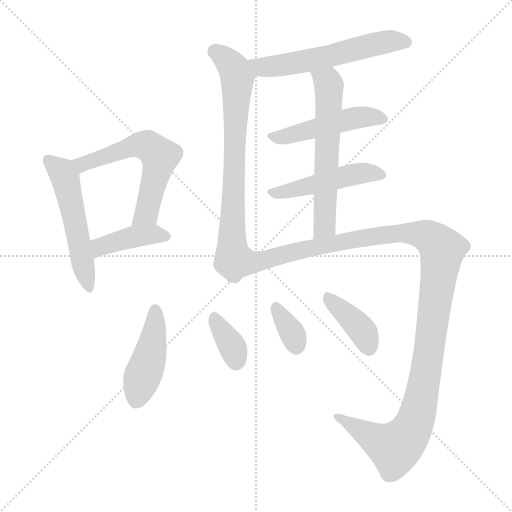
t = 0.00 s
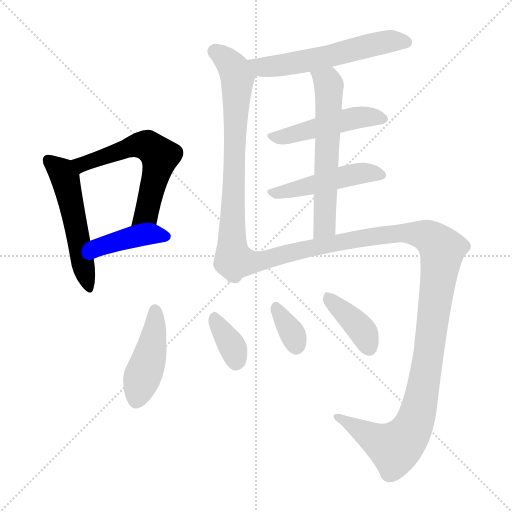
t = 1.96 s
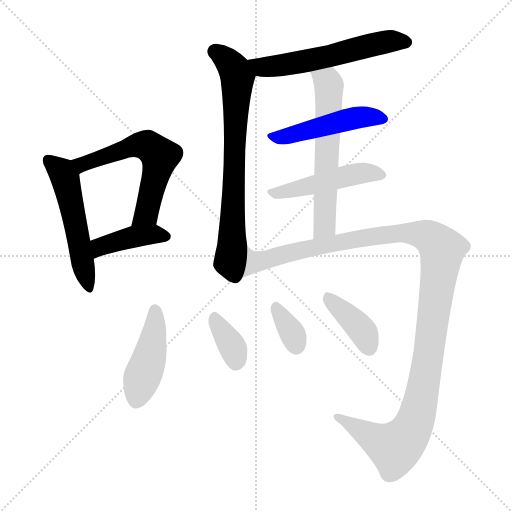
t = 3.91 s
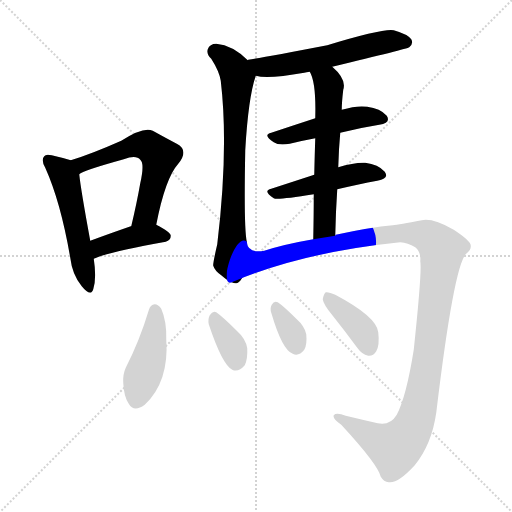
t = 5.87 s
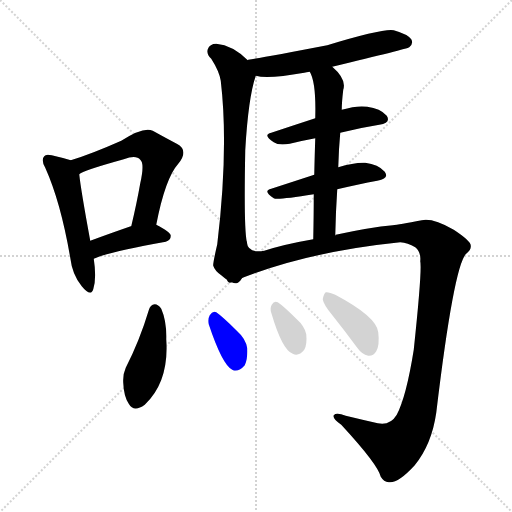
t = 7.83 s
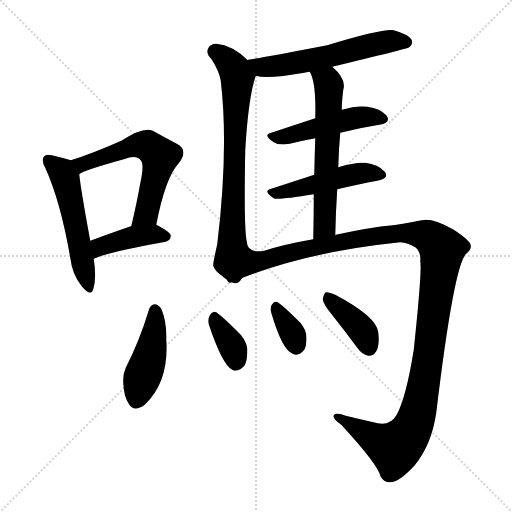
t = 9.79 s

The animated SVG that drew these frames (rendered in a browser with its animation timeline set to each time). Animation: 13 CSS @keyframes rules; one cycle of 9.79 s.

<svg version="1.1" viewBox="0 0 1024 1024" xmlns="http://www.w3.org/2000/svg">
  <g stroke="lightgray" stroke-dasharray="1,1" stroke-width="1" transform="scale(4, 4)">
    <line x1="0" y1="0" x2="256" y2="256"></line>
    <line x1="256" y1="0" x2="0" y2="256"></line>
    <line x1="128" y1="0" x2="128" y2="256"></line>
    <line x1="0" y1="128" x2="256" y2="128"></line>
  </g>
<g transform="scale(1, -1) translate(0, -900)">
   <style type="text/css">
    @keyframes keyframes0 {
      from {
       stroke: blue;
       stroke-dashoffset: 527;
       stroke-width: 128;
       }
       63% {
       animation-timing-function: step-end;
       stroke: blue;
       stroke-dashoffset: 0;
       stroke-width: 128;
       }
       to {
       stroke: black;
       stroke-width: 1024;
       }
       }
       #make-me-a-hanzi-animation-0 {
         animation: keyframes0 0.678874s both;
         animation-delay: 0.000000s;
         animation-timing-function: linear;
       }
    @keyframes keyframes1 {
      from {
       stroke: blue;
       stroke-dashoffset: 590;
       stroke-width: 128;
       }
       66% {
       animation-timing-function: step-end;
       stroke: blue;
       stroke-dashoffset: 0;
       stroke-width: 128;
       }
       to {
       stroke: black;
       stroke-width: 1024;
       }
       }
       #make-me-a-hanzi-animation-1 {
         animation: keyframes1 0.730143s both;
         animation-delay: 0.678874s;
         animation-timing-function: linear;
       }
    @keyframes keyframes2 {
      from {
       stroke: blue;
       stroke-dashoffset: 412;
       stroke-width: 128;
       }
       57% {
       animation-timing-function: step-end;
       stroke: blue;
       stroke-dashoffset: 0;
       stroke-width: 128;
       }
       to {
       stroke: black;
       stroke-width: 1024;
       }
       }
       #make-me-a-hanzi-animation-2 {
         animation: keyframes2 0.585286s both;
         animation-delay: 1.409017s;
         animation-timing-function: linear;
       }
    @keyframes keyframes3 {
      from {
       stroke: blue;
       stroke-dashoffset: 577;
       stroke-width: 128;
       }
       65% {
       animation-timing-function: step-end;
       stroke: blue;
       stroke-dashoffset: 0;
       stroke-width: 128;
       }
       to {
       stroke: black;
       stroke-width: 1024;
       }
       }
       #make-me-a-hanzi-animation-3 {
         animation: keyframes3 0.719564s both;
         animation-delay: 1.994303s;
         animation-timing-function: linear;
       }
    @keyframes keyframes4 {
      from {
       stroke: blue;
       stroke-dashoffset: 731;
       stroke-width: 128;
       }
       70% {
       animation-timing-function: step-end;
       stroke: blue;
       stroke-dashoffset: 0;
       stroke-width: 128;
       }
       to {
       stroke: black;
       stroke-width: 1024;
       }
       }
       #make-me-a-hanzi-animation-4 {
         animation: keyframes4 0.844889s both;
         animation-delay: 2.713867s;
         animation-timing-function: linear;
       }
    @keyframes keyframes5 {
      from {
       stroke: blue;
       stroke-dashoffset: 479;
       stroke-width: 128;
       }
       61% {
       animation-timing-function: step-end;
       stroke: blue;
       stroke-dashoffset: 0;
       stroke-width: 128;
       }
       to {
       stroke: black;
       stroke-width: 1024;
       }
       }
       #make-me-a-hanzi-animation-5 {
         animation: keyframes5 0.639811s both;
         animation-delay: 3.558757s;
         animation-timing-function: linear;
       }
    @keyframes keyframes6 {
      from {
       stroke: blue;
       stroke-dashoffset: 476;
       stroke-width: 128;
       }
       61% {
       animation-timing-function: step-end;
       stroke: blue;
       stroke-dashoffset: 0;
       stroke-width: 128;
       }
       to {
       stroke: black;
       stroke-width: 1024;
       }
       }
       #make-me-a-hanzi-animation-6 {
         animation: keyframes6 0.637370s both;
         animation-delay: 4.198568s;
         animation-timing-function: linear;
       }
    @keyframes keyframes7 {
      from {
       stroke: blue;
       stroke-dashoffset: 601;
       stroke-width: 128;
       }
       66% {
       animation-timing-function: step-end;
       stroke: blue;
       stroke-dashoffset: 0;
       stroke-width: 128;
       }
       to {
       stroke: black;
       stroke-width: 1024;
       }
       }
       #make-me-a-hanzi-animation-7 {
         animation: keyframes7 0.739095s both;
         animation-delay: 4.835938s;
         animation-timing-function: linear;
       }
    @keyframes keyframes8 {
      from {
       stroke: blue;
       stroke-dashoffset: 1250;
       stroke-width: 128;
       }
       80% {
       animation-timing-function: step-end;
       stroke: blue;
       stroke-dashoffset: 0;
       stroke-width: 128;
       }
       to {
       stroke: black;
       stroke-width: 1024;
       }
       }
       #make-me-a-hanzi-animation-8 {
         animation: keyframes8 1.267253s both;
         animation-delay: 5.575033s;
         animation-timing-function: linear;
       }
    @keyframes keyframes9 {
      from {
       stroke: blue;
       stroke-dashoffset: 442;
       stroke-width: 128;
       }
       59% {
       animation-timing-function: step-end;
       stroke: blue;
       stroke-dashoffset: 0;
       stroke-width: 128;
       }
       to {
       stroke: black;
       stroke-width: 1024;
       }
       }
       #make-me-a-hanzi-animation-9 {
         animation: keyframes9 0.609701s both;
         animation-delay: 6.842285s;
         animation-timing-function: linear;
       }
    @keyframes keyframes10 {
      from {
       stroke: blue;
       stroke-dashoffset: 355;
       stroke-width: 128;
       }
       54% {
       animation-timing-function: step-end;
       stroke: blue;
       stroke-dashoffset: 0;
       stroke-width: 128;
       }
       to {
       stroke: black;
       stroke-width: 1024;
       }
       }
       #make-me-a-hanzi-animation-10 {
         animation: keyframes10 0.538900s both;
         animation-delay: 7.451986s;
         animation-timing-function: linear;
       }
    @keyframes keyframes11 {
      from {
       stroke: blue;
       stroke-dashoffset: 342;
       stroke-width: 128;
       }
       53% {
       animation-timing-function: step-end;
       stroke: blue;
       stroke-dashoffset: 0;
       stroke-width: 128;
       }
       to {
       stroke: black;
       stroke-width: 1024;
       }
       }
       #make-me-a-hanzi-animation-11 {
         animation: keyframes11 0.528320s both;
         animation-delay: 7.990885s;
         animation-timing-function: linear;
       }
    @keyframes keyframes12 {
      from {
       stroke: blue;
       stroke-dashoffset: 390;
       stroke-width: 128;
       }
       56% {
       animation-timing-function: step-end;
       stroke: blue;
       stroke-dashoffset: 0;
       stroke-width: 128;
       }
       to {
       stroke: black;
       stroke-width: 1024;
       }
       }
       #make-me-a-hanzi-animation-12 {
         animation: keyframes12 0.567383s both;
         animation-delay: 8.519206s;
         animation-timing-function: linear;
       }
</style>
<path d="M 141.5 579.5 Q 129.5 583.5 103.5 589.5 Q 91.5 592.5 88.5 587.5 Q 81.5 580.5 90.5 564.5 Q 121.5 495.5 140.5 384.5 Q 144.5 350.5 163.5 327.5 Q 181.5 305.5 186.5 321.5 Q 193.5 343.5 187.5 382.5 L 180.5 418.5 Q 161.5 521.5 158.5 551.5 C 155.5 575.5 155.5 575.5 141.5 579.5 Z" fill="lightgray"></path> 
<path d="M 312.5 450.5 Q 330.5 543.5 356.5 572.5 Q 378.5 599.5 353.5 612.5 Q 334.5 622.5 305.5 638.5 Q 287.5 647.5 242.5 618.5 Q 181.5 591.5 141.5 579.5 C 112.5 570.5 132.5 537.5 158.5 551.5 Q 164.5 558.5 247.5 581.5 Q 272.5 590.5 280.5 580.5 Q 289.5 573.5 280.5 533.5 Q 273.5 493.5 262.5 447.5 C 255.5 418.5 306.5 421.5 312.5 450.5 Z" fill="lightgray"></path> 
<path d="M 187.5 382.5 Q 214.5 395.5 331.5 416.5 Q 341.5 419.5 341.5 428.5 Q 341.5 435.5 312.5 450.5 C 298.5 457.5 291.5 455.5 262.5 447.5 L 261.5 447.5 Q 215.5 431.5 180.5 418.5 C 152.5 408.5 159.5 370.5 187.5 382.5 Z" fill="lightgray"></path> 
<path d="M 664.5 766.5 Q 814.5 802.5 818.5 805.5 Q 827.5 812.5 822.5 821.5 Q 815.5 831.5 787.5 839.5 Q 766.5 843.5 654.5 809.5 Q 524.5 784.5 496.5 780.5 Q 495.5 780.5 495.5 779.5 C 466.5 772.5 481.5 753.5 511.5 748.5 Q 535.5 741.5 608.5 754.5 Q 612.5 755.5 619.5 756.5 L 664.5 766.5 Z" fill="lightgray"></path> 
<path d="M 495.5 779.5 Q 465.5 809.5 432.5 812.5 Q 419.5 812.5 415.5 801.5 Q 412.5 791.5 422.5 782.5 Q 438.5 757.5 441.5 738.5 Q 457.5 603.5 434.5 411.5 Q 425.5 372.5 426.5 368.5 Q 429.5 358.5 442.5 349.5 Q 457.5 336.5 463.5 335.5 C 489.5 320.5 497.5 386.5 493.5 416.5 Q 487.5 444.5 490.5 599.5 Q 496.5 704.5 511.5 748.5 C 515.5 761.5 515.5 761.5 495.5 779.5 Z" fill="lightgray"></path> 
<path d="M 680.5 634.5 Q 720.5 644.5 758.5 650.5 Q 782.5 654.5 773.5 668.5 Q 760.5 683.5 734.5 686.5 Q 713.5 689.5 683.5 680.5 L 630.5 663.5 Q 584.5 648.5 542.5 634.5 Q 524.5 630.5 547.5 615.5 Q 557.5 608.5 579.5 612.5 Q 603.5 618.5 630.5 623.5 L 680.5 634.5 Z" fill="lightgray"></path> 
<path d="M 674.5 521.5 Q 717.5 531.5 754.5 538.5 Q 779.5 542.5 769.5 556.5 Q 756.5 571.5 730.5 574.5 Q 708.5 575.5 676.5 565.5 L 628.5 550.5 Q 582.5 535.5 542.5 522.5 Q 524.5 518.5 547.5 503.5 Q 553.5 499.5 627.5 511.5 L 674.5 521.5 Z" fill="lightgray"></path> 
<path d="M 676.5 565.5 Q 677.5 602.5 680.5 634.5 L 683.5 680.5 Q 683.5 695.5 686.5 720.5 Q 693.5 741.5 664.5 766.5 C 642.5 787.5 607.5 783.5 619.5 756.5 Q 632.5 735.5 630.5 663.5 L 630.5 623.5 Q 629.5 593.5 628.5 550.5 L 627.5 511.5 Q 627.5 471.5 626.5 421.5 C 625.5 391.5 669.5 398.5 670.5 428.5 Q 671.5 477.5 674.5 521.5 L 676.5 565.5 Z" fill="lightgray"></path> 
<path d="M 463.5 335.5 Q 604.5 395.5 800.5 415.5 Q 815.5 414.5 830.5 405.5 Q 842.5 395.5 840.5 377.5 Q 844.5 361.5 827.5 200.5 Q 812.5 106.5 793.5 70.5 Q 780.5 48.5 755.5 53.5 Q 724.5 60.5 691.5 68.5 Q 672.5 75.5 667.5 69.5 Q 664.5 63.5 682.5 50.5 Q 755.5 -28.5 761.5 -53.5 Q 767.5 -63.5 777.5 -64.5 Q 795.5 -67.5 829.5 -30.5 Q 863.5 11.5 872.5 74.5 Q 908.5 375.5 933.5 393.5 Q 942.5 400.5 941.5 408.5 Q 942.5 417.5 907.5 440.5 Q 865.5 464.5 843.5 459.5 Q 797.5 450.5 785.5 449.5 Q 740.5 445.5 671.5 430.5 Q 670.5 430.5 670.5 428.5 L 626.5 421.5 Q 568.5 411.5 528.5 398.5 Q 495.5 392.5 493.5 416.5 C 470.5 436.5 435.5 324.5 463.5 335.5 Z" fill="lightgray"></path> 
<path d="M 297.5 279.5 Q 279.5 219.5 251.5 164.5 Q 245.5 151.5 246.5 134.5 Q 247.5 107.5 257.5 92.5 Q 267.5 74.5 289.5 90.5 Q 338.5 136.5 332.5 221.5 Q 333.5 257.5 322.5 282.5 Q 316.5 291.5 309.5 291.5 Q 300.5 290.5 297.5 279.5 Z" fill="lightgray"></path> 
<path d="M 417.5 251.5 Q 444.5 170.5 464.5 160.5 Q 476.5 154.5 489.5 169.5 Q 495.5 181.5 494.5 203.5 Q 491.5 222.5 473.5 238.5 Q 445.5 266.5 432.5 275.5 Q 425.5 279.5 419.5 269.5 Q 415.5 262.5 417.5 251.5 Z" fill="lightgray"></path> 
<path d="M 542.5 274.5 Q 564.5 199.5 585.5 192.5 Q 597.5 186.5 608.5 200.5 Q 614.5 210.5 612.5 231.5 Q 609.5 247.5 592.5 262.5 Q 567.5 287.5 555.5 295.5 Q 548.5 299.5 543.5 290.5 Q 539.5 283.5 542.5 274.5 Z" fill="lightgray"></path> 
<path d="M 665.5 268.5 Q 689.5 238.5 714.5 204.5 Q 723.5 191.5 736.5 188.5 Q 746.5 187.5 752.5 197.5 Q 759.5 209.5 756.5 235.5 Q 753.5 266.5 670.5 310.5 Q 657.5 316.5 651.5 315.5 Q 647.5 312.5 645.5 301.5 Q 646.5 291.5 665.5 268.5 Z" fill="lightgray"></path> 
      <clipPath id="make-me-a-hanzi-clip-0">
      <path d="M 141.5 579.5 Q 129.5 583.5 103.5 589.5 Q 91.5 592.5 88.5 587.5 Q 81.5 580.5 90.5 564.5 Q 121.5 495.5 140.5 384.5 Q 144.5 350.5 163.5 327.5 Q 181.5 305.5 186.5 321.5 Q 193.5 343.5 187.5 382.5 L 180.5 418.5 Q 161.5 521.5 158.5 551.5 C 155.5 575.5 155.5 575.5 141.5 579.5 Z" fill="lightgray"></path>
      </clipPath>
      <path clip-path="url(#make-me-a-hanzi-clip-0)" d="M 97.5 579.5 L 123.5 556.5 L 130.5 542.5 L 175.5 326.5 " fill="none" id="make-me-a-hanzi-animation-0" stroke-dasharray="399 798" stroke-linecap="round"></path>

      <clipPath id="make-me-a-hanzi-clip-1">
      <path d="M 312.5 450.5 Q 330.5 543.5 356.5 572.5 Q 378.5 599.5 353.5 612.5 Q 334.5 622.5 305.5 638.5 Q 287.5 647.5 242.5 618.5 Q 181.5 591.5 141.5 579.5 C 112.5 570.5 132.5 537.5 158.5 551.5 Q 164.5 558.5 247.5 581.5 Q 272.5 590.5 280.5 580.5 Q 289.5 573.5 280.5 533.5 Q 273.5 493.5 262.5 447.5 C 255.5 418.5 306.5 421.5 312.5 450.5 Z" fill="lightgray"></path>
      </clipPath>
      <path clip-path="url(#make-me-a-hanzi-clip-1)" d="M 148.5 577.5 L 172.5 573.5 L 277.5 610.5 L 293.5 609.5 L 309.5 598.5 L 319.5 587.5 L 296.5 484.5 L 292.5 472.5 L 268.5 454.5 " fill="none" id="make-me-a-hanzi-animation-1" stroke-dasharray="462 924" stroke-linecap="round"></path>

      <clipPath id="make-me-a-hanzi-clip-2">
      <path d="M 187.5 382.5 Q 214.5 395.5 331.5 416.5 Q 341.5 419.5 341.5 428.5 Q 341.5 435.5 312.5 450.5 C 298.5 457.5 291.5 455.5 262.5 447.5 L 261.5 447.5 Q 215.5 431.5 180.5 418.5 C 152.5 408.5 159.5 370.5 187.5 382.5 Z" fill="lightgray"></path>
      </clipPath>
      <path clip-path="url(#make-me-a-hanzi-clip-2)" d="M 188.5 388.5 L 201.5 406.5 L 260.5 425.5 L 307.5 431.5 L 331.5 426.5 " fill="none" id="make-me-a-hanzi-animation-2" stroke-dasharray="284 568" stroke-linecap="round"></path>

      <clipPath id="make-me-a-hanzi-clip-3">
      <path d="M 664.5 766.5 Q 814.5 802.5 818.5 805.5 Q 827.5 812.5 822.5 821.5 Q 815.5 831.5 787.5 839.5 Q 766.5 843.5 654.5 809.5 Q 524.5 784.5 496.5 780.5 Q 495.5 780.5 495.5 779.5 C 466.5 772.5 481.5 753.5 511.5 748.5 Q 535.5 741.5 608.5 754.5 Q 612.5 755.5 619.5 756.5 L 664.5 766.5 Z" fill="lightgray"></path>
      </clipPath>
      <path clip-path="url(#make-me-a-hanzi-clip-3)" d="M 500.5 775.5 L 524.5 765.5 L 560.5 768.5 L 771.5 816.5 L 813.5 815.5 " fill="none" id="make-me-a-hanzi-animation-3" stroke-dasharray="449 898" stroke-linecap="round"></path>

      <clipPath id="make-me-a-hanzi-clip-4">
      <path d="M 495.5 779.5 Q 465.5 809.5 432.5 812.5 Q 419.5 812.5 415.5 801.5 Q 412.5 791.5 422.5 782.5 Q 438.5 757.5 441.5 738.5 Q 457.5 603.5 434.5 411.5 Q 425.5 372.5 426.5 368.5 Q 429.5 358.5 442.5 349.5 Q 457.5 336.5 463.5 335.5 C 489.5 320.5 497.5 386.5 493.5 416.5 Q 487.5 444.5 490.5 599.5 Q 496.5 704.5 511.5 748.5 C 515.5 761.5 515.5 761.5 495.5 779.5 Z" fill="lightgray"></path>
      </clipPath>
      <path clip-path="url(#make-me-a-hanzi-clip-4)" d="M 430.5 796.5 L 453.5 780.5 L 475.5 742.5 L 464.5 422.5 L 451.5 370.5 L 462.5 343.5 " fill="none" id="make-me-a-hanzi-animation-4" stroke-dasharray="603 1206" stroke-linecap="round"></path>

      <clipPath id="make-me-a-hanzi-clip-5">
      <path d="M 680.5 634.5 Q 720.5 644.5 758.5 650.5 Q 782.5 654.5 773.5 668.5 Q 760.5 683.5 734.5 686.5 Q 713.5 689.5 683.5 680.5 L 630.5 663.5 Q 584.5 648.5 542.5 634.5 Q 524.5 630.5 547.5 615.5 Q 557.5 608.5 579.5 612.5 Q 603.5 618.5 630.5 623.5 L 680.5 634.5 Z" fill="lightgray"></path>
      </clipPath>
      <path clip-path="url(#make-me-a-hanzi-clip-5)" d="M 544.5 624.5 L 708.5 664.5 L 738.5 667.5 L 762.5 662.5 " fill="none" id="make-me-a-hanzi-animation-5" stroke-dasharray="351 702" stroke-linecap="round"></path>

      <clipPath id="make-me-a-hanzi-clip-6">
      <path d="M 674.5 521.5 Q 717.5 531.5 754.5 538.5 Q 779.5 542.5 769.5 556.5 Q 756.5 571.5 730.5 574.5 Q 708.5 575.5 676.5 565.5 L 628.5 550.5 Q 582.5 535.5 542.5 522.5 Q 524.5 518.5 547.5 503.5 Q 553.5 499.5 627.5 511.5 L 674.5 521.5 Z" fill="lightgray"></path>
      </clipPath>
      <path clip-path="url(#make-me-a-hanzi-clip-6)" d="M 544.5 512.5 L 725.5 554.5 L 759.5 549.5 " fill="none" id="make-me-a-hanzi-animation-6" stroke-dasharray="348 696" stroke-linecap="round"></path>

      <clipPath id="make-me-a-hanzi-clip-7">
      <path d="M 676.5 565.5 Q 677.5 602.5 680.5 634.5 L 683.5 680.5 Q 683.5 695.5 686.5 720.5 Q 693.5 741.5 664.5 766.5 C 642.5 787.5 607.5 783.5 619.5 756.5 Q 632.5 735.5 630.5 663.5 L 630.5 623.5 Q 629.5 593.5 628.5 550.5 L 627.5 511.5 Q 627.5 471.5 626.5 421.5 C 625.5 391.5 669.5 398.5 670.5 428.5 Q 671.5 477.5 674.5 521.5 L 676.5 565.5 Z" fill="lightgray"></path>
      </clipPath>
      <path clip-path="url(#make-me-a-hanzi-clip-7)" d="M 627.5 755.5 L 657.5 728.5 L 649.5 453.5 L 632.5 429.5 " fill="none" id="make-me-a-hanzi-animation-7" stroke-dasharray="473 946" stroke-linecap="round"></path>

      <clipPath id="make-me-a-hanzi-clip-8">
      <path d="M 463.5 335.5 Q 604.5 395.5 800.5 415.5 Q 815.5 414.5 830.5 405.5 Q 842.5 395.5 840.5 377.5 Q 844.5 361.5 827.5 200.5 Q 812.5 106.5 793.5 70.5 Q 780.5 48.5 755.5 53.5 Q 724.5 60.5 691.5 68.5 Q 672.5 75.5 667.5 69.5 Q 664.5 63.5 682.5 50.5 Q 755.5 -28.5 761.5 -53.5 Q 767.5 -63.5 777.5 -64.5 Q 795.5 -67.5 829.5 -30.5 Q 863.5 11.5 872.5 74.5 Q 908.5 375.5 933.5 393.5 Q 942.5 400.5 941.5 408.5 Q 942.5 417.5 907.5 440.5 Q 865.5 464.5 843.5 459.5 Q 797.5 450.5 785.5 449.5 Q 740.5 445.5 671.5 430.5 Q 670.5 430.5 670.5 428.5 L 626.5 421.5 Q 568.5 411.5 528.5 398.5 Q 495.5 392.5 493.5 416.5 C 470.5 436.5 435.5 324.5 463.5 335.5 Z" fill="lightgray"></path>
      </clipPath>
      <path clip-path="url(#make-me-a-hanzi-clip-8)" d="M 468.5 341.5 L 502.5 375.5 L 730.5 425.5 L 802.5 434.5 L 837.5 432.5 L 854.5 427.5 L 884.5 401.5 L 846.5 119.5 L 820.5 37.5 L 789.5 4.5 L 673.5 66.5 " fill="none" id="make-me-a-hanzi-animation-8" stroke-dasharray="1122 2244" stroke-linecap="round"></path>

      <clipPath id="make-me-a-hanzi-clip-9">
      <path d="M 297.5 279.5 Q 279.5 219.5 251.5 164.5 Q 245.5 151.5 246.5 134.5 Q 247.5 107.5 257.5 92.5 Q 267.5 74.5 289.5 90.5 Q 338.5 136.5 332.5 221.5 Q 333.5 257.5 322.5 282.5 Q 316.5 291.5 309.5 291.5 Q 300.5 290.5 297.5 279.5 Z" fill="lightgray"></path>
      </clipPath>
      <path clip-path="url(#make-me-a-hanzi-clip-9)" d="M 310.5 279.5 L 301.5 195.5 L 271.5 98.5 " fill="none" id="make-me-a-hanzi-animation-9" stroke-dasharray="314 628" stroke-linecap="round"></path>

      <clipPath id="make-me-a-hanzi-clip-10">
      <path d="M 417.5 251.5 Q 444.5 170.5 464.5 160.5 Q 476.5 154.5 489.5 169.5 Q 495.5 181.5 494.5 203.5 Q 491.5 222.5 473.5 238.5 Q 445.5 266.5 432.5 275.5 Q 425.5 279.5 419.5 269.5 Q 415.5 262.5 417.5 251.5 Z" fill="lightgray"></path>
      </clipPath>
      <path clip-path="url(#make-me-a-hanzi-clip-10)" d="M 429.5 264.5 L 464.5 207.5 L 471.5 176.5 " fill="none" id="make-me-a-hanzi-animation-10" stroke-dasharray="227 454" stroke-linecap="round"></path>

      <clipPath id="make-me-a-hanzi-clip-11">
      <path d="M 542.5 274.5 Q 564.5 199.5 585.5 192.5 Q 597.5 186.5 608.5 200.5 Q 614.5 210.5 612.5 231.5 Q 609.5 247.5 592.5 262.5 Q 567.5 287.5 555.5 295.5 Q 548.5 299.5 543.5 290.5 Q 539.5 283.5 542.5 274.5 Z" fill="lightgray"></path>
      </clipPath>
      <path clip-path="url(#make-me-a-hanzi-clip-11)" d="M 552.5 284.5 L 584.5 233.5 L 592.5 208.5 " fill="none" id="make-me-a-hanzi-animation-11" stroke-dasharray="214 428" stroke-linecap="round"></path>

      <clipPath id="make-me-a-hanzi-clip-12">
      <path d="M 665.5 268.5 Q 689.5 238.5 714.5 204.5 Q 723.5 191.5 736.5 188.5 Q 746.5 187.5 752.5 197.5 Q 759.5 209.5 756.5 235.5 Q 753.5 266.5 670.5 310.5 Q 657.5 316.5 651.5 315.5 Q 647.5 312.5 645.5 301.5 Q 646.5 291.5 665.5 268.5 Z" fill="lightgray"></path>
      </clipPath>
      <path clip-path="url(#make-me-a-hanzi-clip-12)" d="M 654.5 305.5 L 719.5 245.5 L 738.5 204.5 " fill="none" id="make-me-a-hanzi-animation-12" stroke-dasharray="262 524" stroke-linecap="round"></path>

</g>
</svg>
